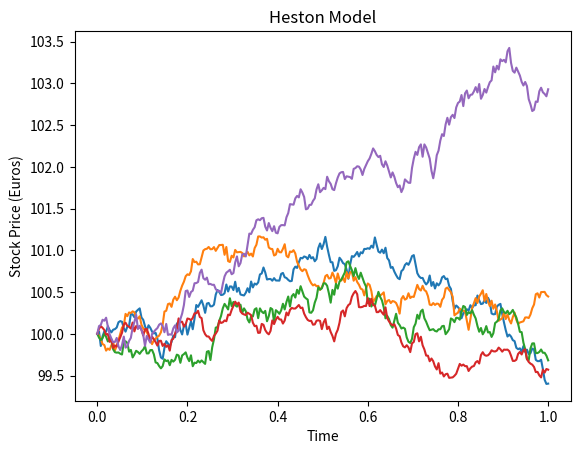
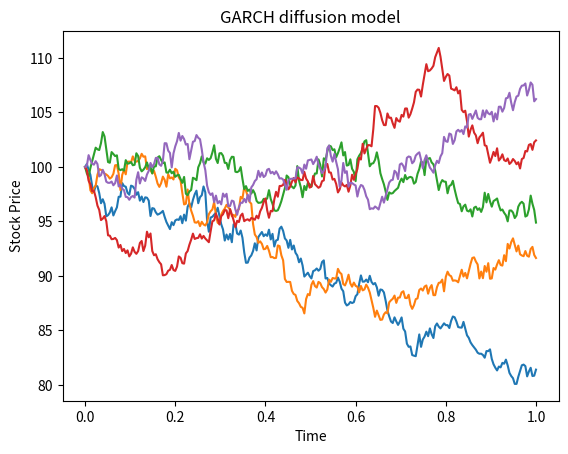

Reproduce these figures in Python, in order.
# A Closed-Form Solution for
# Options with Stochastic
# Volatility with Applications
# to Bond and Currency
# Options
# [redacted]

import numpy as np
import matplotlib.pyplot as plt


dt = 2**-8
N = int(1/dt)
k = 2
theta = 0.01
p = 0
sigma = 0.1
r = 0 
K = 100

fig, ax = plt.subplots()

for _ in range(5):
    dW = [np.random.multivariate_normal(mean=[0,0], cov=[[dt, dt*p], [dt*p, dt]]) for _ in range(N-1)]


    S_approx = [100]
    v_approx = [0.01]

    for i in dW:
        Sn = S_approx[-1]
        vn = v_approx[-1]

        # Using default values as defined in the paper

        Sn = Sn + np.sqrt(vn * Sn)*i[0]   # set drift coefficient to 0 for testing purposes
        vn = vn + k*(theta - vn)*dt + sigma*np.sqrt(vn)*i[1]

        S_approx.append(Sn)
        v_approx.append(vn)

    t = np.linspace(0, 1, N)


    plt.plot(t, S_approx, label="Stock Price over time")
    plt.xlabel("Time")
    plt.ylabel("Stock Price (Euros)")
    plt.title("Heston Model")


fig, ax = plt.subplots()

for _ in range(5):
    dW = [np.random.multivariate_normal(mean=[0,0], cov=[[dt, dt*p], [dt*p, dt]]) for _ in range(N-1)]


    S_approx = [100]
    v_approx = [0.01]

    for i in dW:
        Sn = S_approx[-1]
        vn = v_approx[-1]

        # Using default values as defined in the paper

        Sn = Sn + np.sqrt(vn)*Sn*i[0]   # set drift coefficient to 0 for testing purposes
        vn = vn + k*(theta - vn)*dt + sigma*vn*i[1]

        S_approx.append(Sn)
        v_approx.append(vn)

    t = np.linspace(0, 1, N)


    plt.plot(t, S_approx, label="Stock Price over time")
    plt.xlabel("Time")
    plt.ylabel("Stock Price")
    plt.title("GARCH diffusion model")

plt.show()

#TODO- look at Runge Kutta scheme and Milstein model + compare?
#TODO- Analyse the effectiveness of the Chen model to model real world interest rates?
## apply MLE to estimate parameters
# look at merton jump diffusion model 